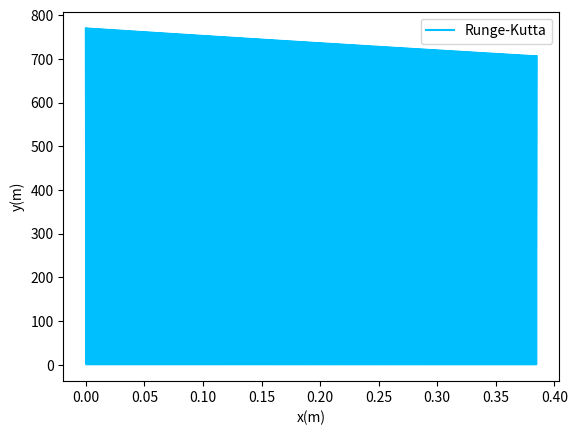

The script that saved this image:
import numpy as np
import scipy as sp
import matplotlib.pyplot as plt

B= 0.0022 
gamma= 0.45

def s_prime(I,S,R,t):
	return -B*I*S


def i_prime(I,S,R,t):
	return B*I*S-gamma*I

def r_prime(I,S,R,t):
	return gamma*I



delta=0.0005
puntos=771
tiempo, suceptibles,infectados,recuperados=np.zeros(puntos),np.zeros(puntos),np.zeros(puntos),np.zeros(puntos)

def RungeK(i1,s1,r1,t1):
	k1s=s_prime(i1,s1,r1,t1)
	k1i=i_prime(i1,s1,r1,t1)
	k1r=r_prime(i1,s1,r1,t1)
	



	k2s=s_prime(i1 + k1i*delta*0.5,s1 + k1s*delta*0.5, r1 + k1r*delta*0.5, t1 + delta*0.5)
	k2i=i_prime(i1 + k1i*delta*0.5,s1 + k1s*delta*0.5, r1 + k1r*delta*0.5, t1 + delta*0.5)
	k2r=r_prime(i1 + k1i*delta*0.5,s1 + k1s*delta*0.5, r1 + k1r*delta*0.5, t1 + delta*0.5)
	



	k3s=s_prime(i1 + k2i*delta*0.5,s1 + k2s*delta*0.5, r1 + k2r*delta*0.5, t1 + delta*0.5)
	k3i=i_prime(i1 + k2i*delta*0.5,s1 + k2s*delta*0.5, r1 + k2r*delta*0.5, t1 + delta*0.5)
	k3r=r_prime(i1 + k2i*delta*0.5,s1 + k2s*delta*0.5, r1 + k2r*delta*0.5, t1 + delta*0.5)
	



	k4s=s_prime(i1 + k3i*delta,s1 + k3s*delta, r1 + k3r*delta, t1 + delta)
	k4i=i_prime(i1 + k3i*delta,s1 + k3s*delta, r1 + k3r*delta, t1 + delta)
	k4r=r_prime(i1 + k3i*delta,s1 + k3s*delta, r1 + k3r*delta, t1 + delta)
	
		


	promedio_s_prime=(k1s+2.0*k2s+2.0*k3s+k4s)/6.0
	s2=s1 +promedio_s_prime*delta
	promedio_i_prime=(k1i+2.0*k2i+2.0*k3i+k4i)/6.0
	i2=i1+promedio_i_prime*delta
	promedio_r=(k1r+2.0*k2r+2.0*k3r+k4r)/6.0
	r2=r1+promedio_r*delta

	t2=t1+delta




	return s2,i2,r2,t2


tiempo[0], suceptibles[0],infectados[0],recuperados[0]=0.0,770.0,1.0,0.0


for i in range(1,771):
	infectados[i],suceptibles[i],recuperados[i],tiempo[i]=RungeK(infectados[i-1],suceptibles[i-1],recuperados[i-1],tiempo[i-1])


#Siguiendo el enunciado, se guarda la grafica en un .pdf
plt.plot(tiempo,suceptibles,c="DeepSkyBlue",label="Runge-Kutta")
plt.legend(loc=0)
plt.ylabel("y(m)")
plt.xlabel("x(m)")
plt.show()




